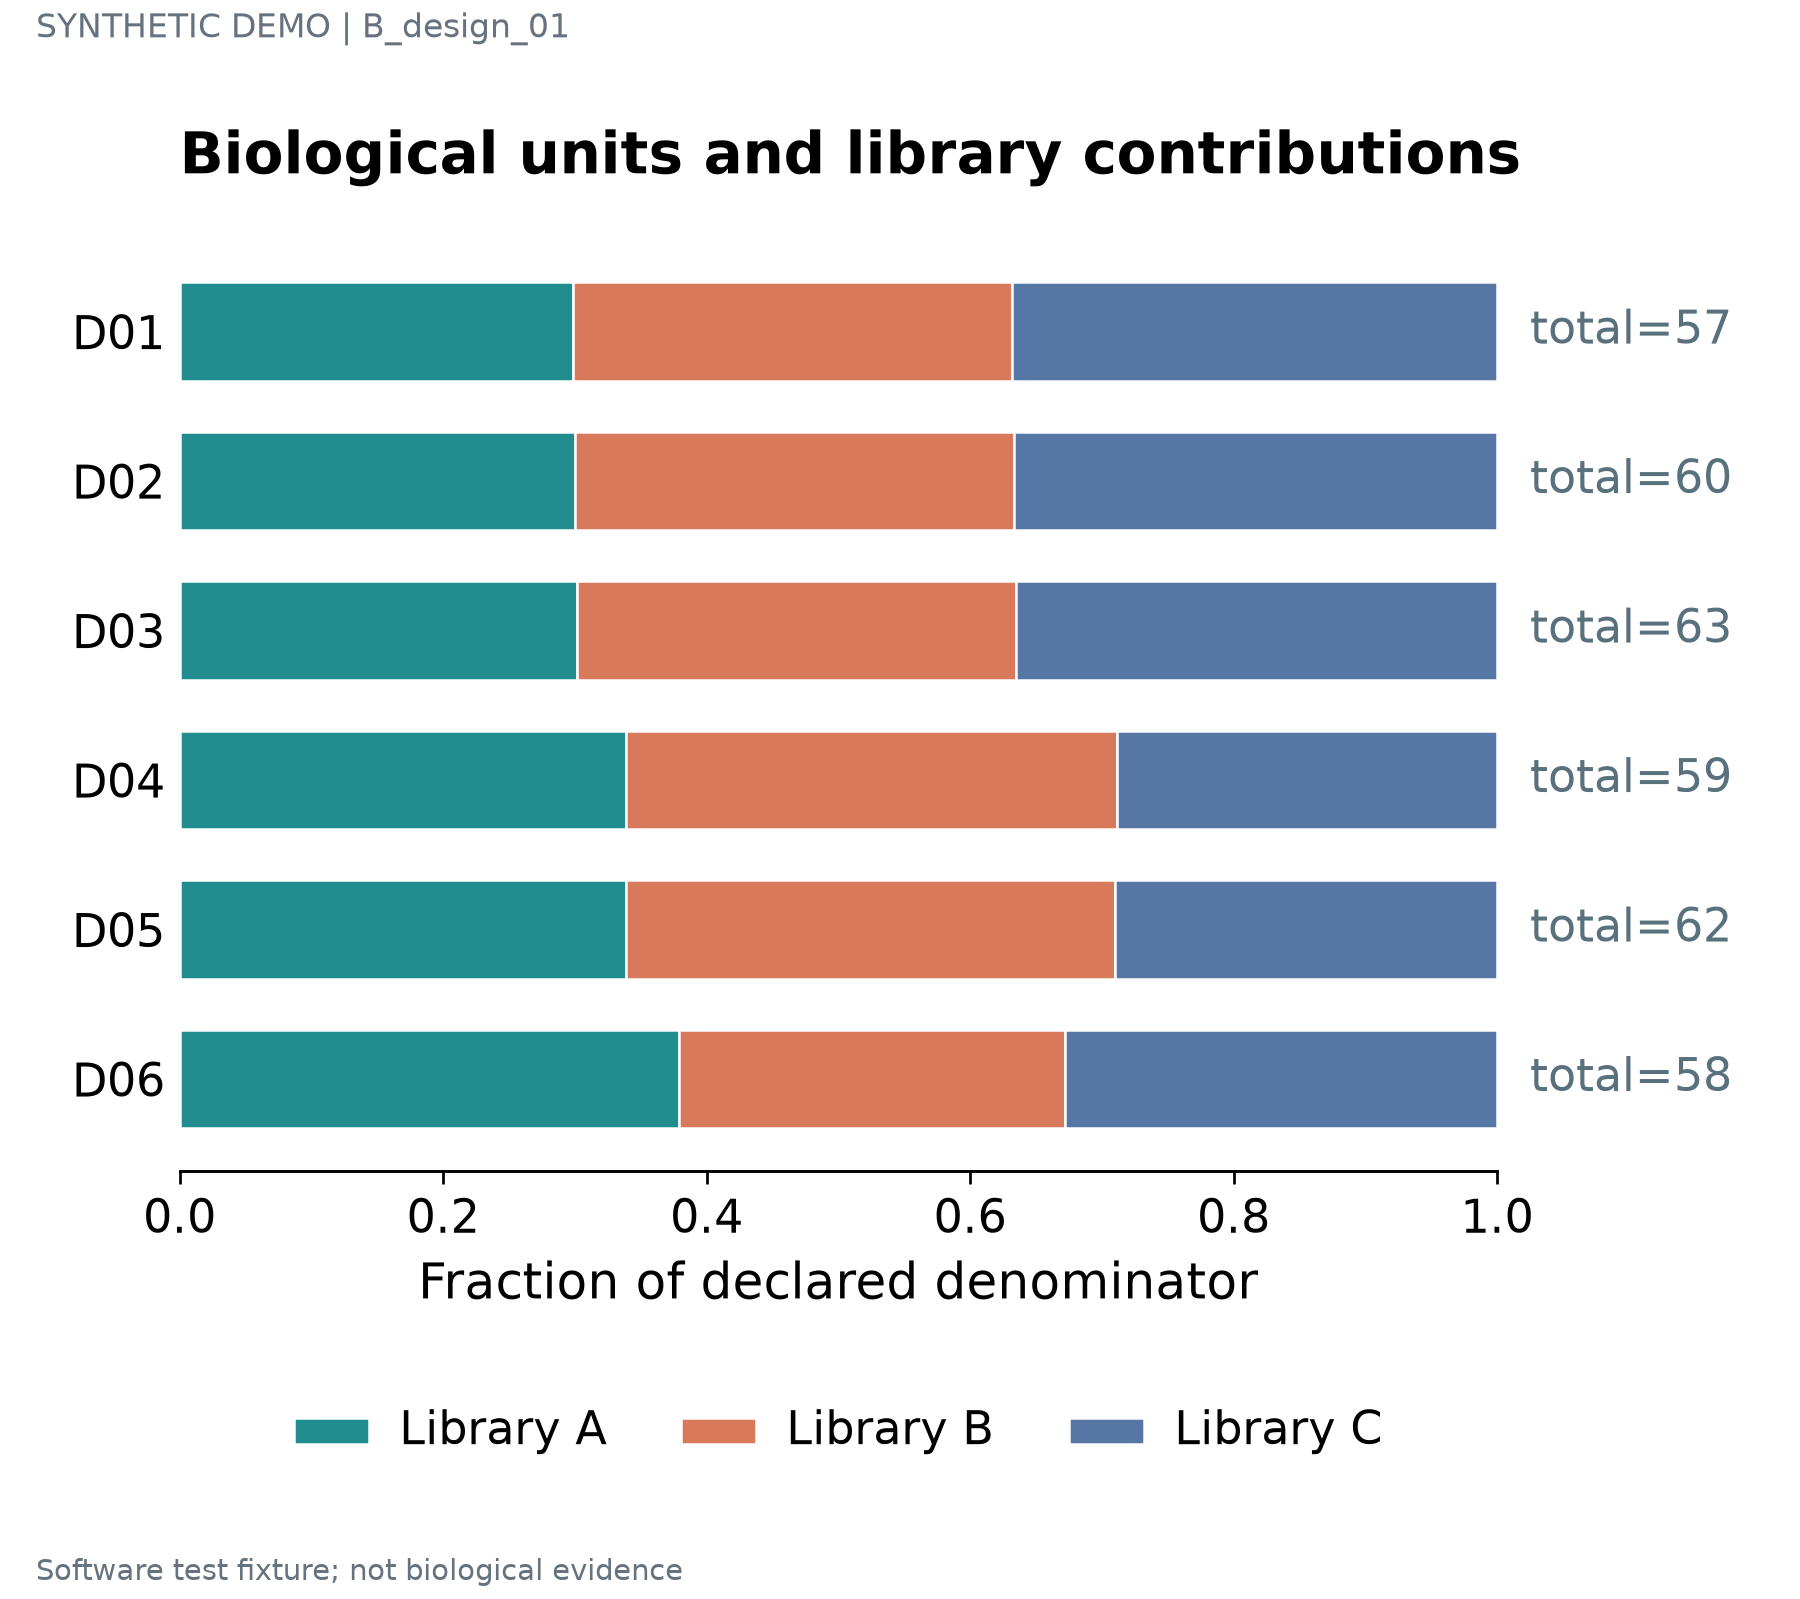

Source data for this figure (header and first rows):
label	series	value	denominator	panel_id
D01	Library A	0.2982	57	p1
D01	Library B	0.3333	57	p1
D01	Library C	0.3684	57	p1
D02	Library A	0.3	60	p1
D02	Library B	0.3333	60	p1
D02	Library C	0.3667	60	p1
D03	Library A	0.3016	63	p1
D03	Library B	0.3333	63	p1
D03	Library C	0.3651	63	p1
D04	Library A	0.339	59	p1
D04	Library B	0.3729	59	p1
D04	Library C	0.2881	59	p1
D05	Library A	0.3387	62	p1
D05	Library B	0.371	62	p1
D05	Library C	0.2903	62	p1
D06	Library A	0.3793	58	p1
D06	Library B	0.2931	58	p1
D06	Library C	0.3276	58	p1
